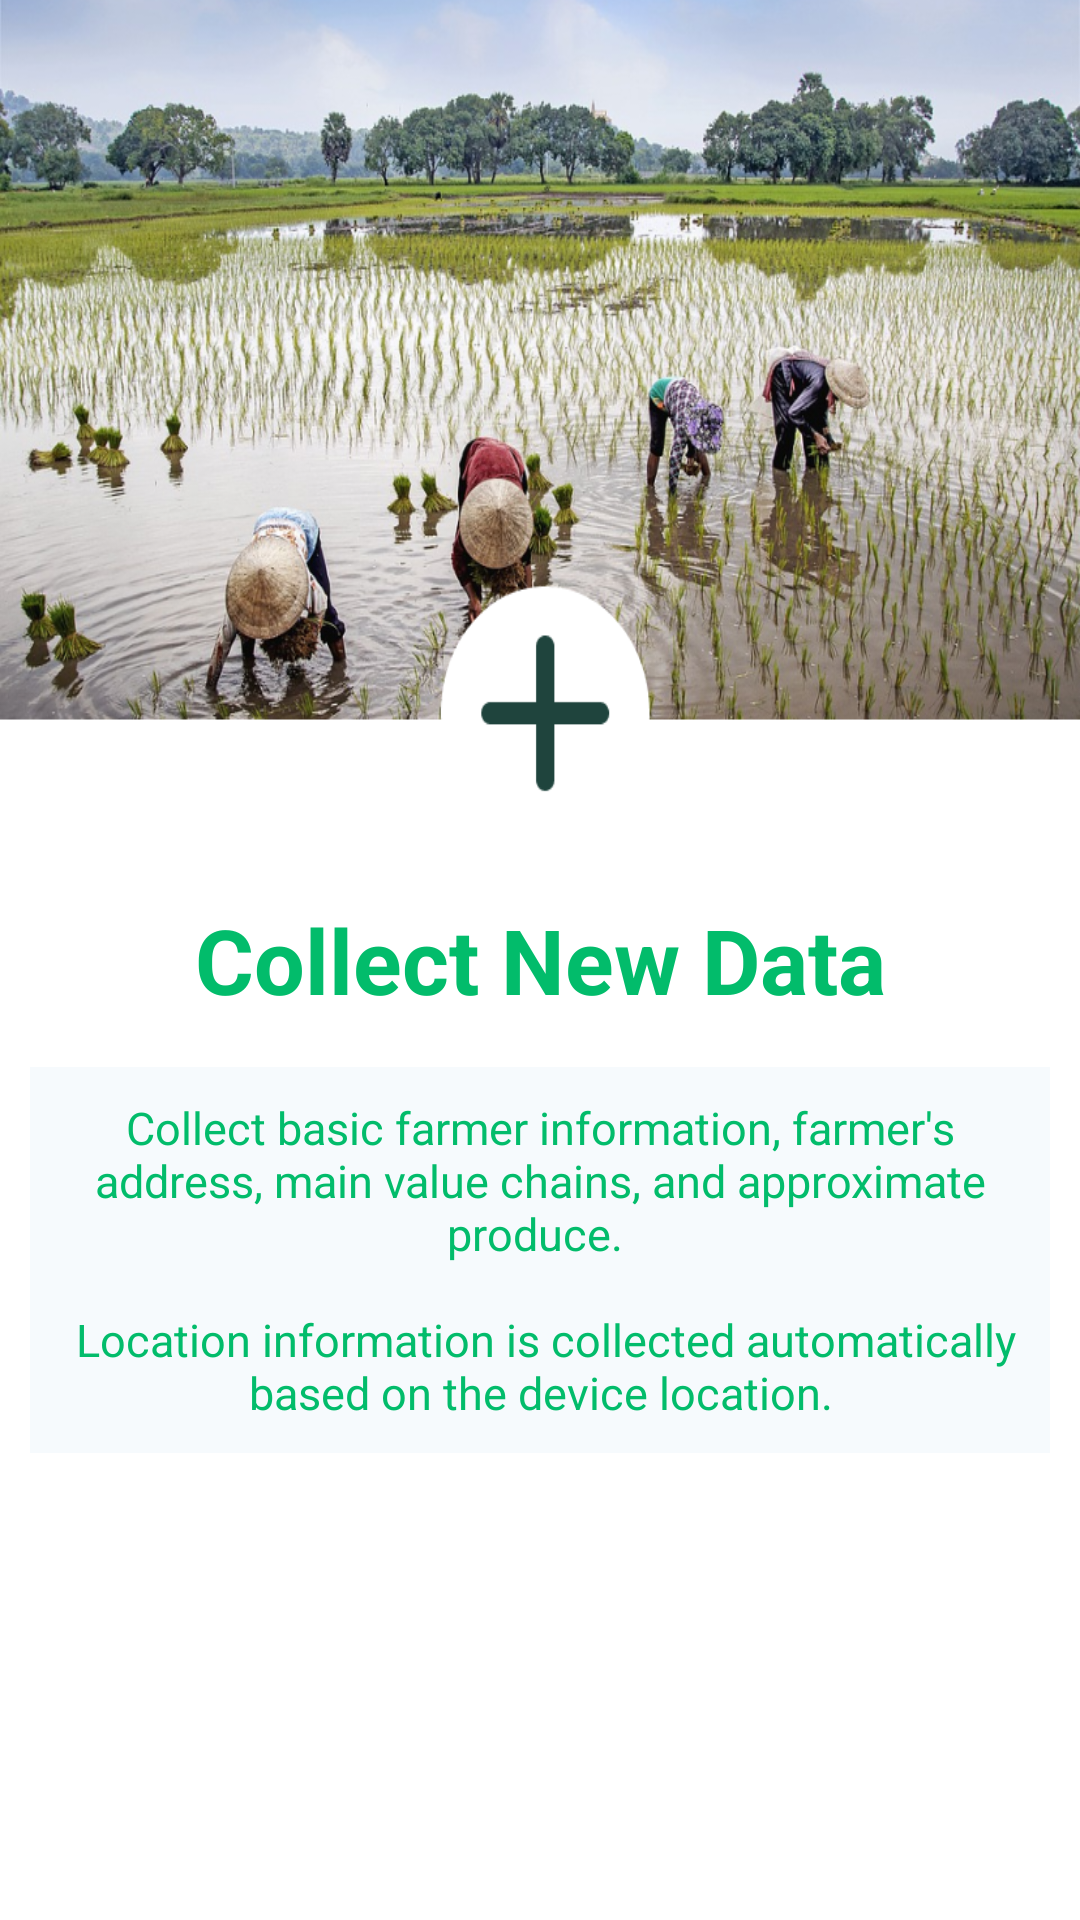

This screen was rendered from an Android layout file. Write that file and the resources it references.
<!-- AndroidManifest.xml: application theme Theme.FarmerMappingApp -->
<!-- res/layout/collect_data.xml -->
<?xml version="1.0" encoding="utf-8"?>
<FrameLayout xmlns:android="http://schemas.android.com/apk/res/android"
    android:layout_width="match_parent"
    android:layout_height="match_parent"
    android:background="@color/white"
    xmlns:tools="http://schemas.android.com/tools"
    tools:context="fragments.CollectData">

    <ImageView
        android:id="@+id/collect_data_img"
        android:layout_width="match_parent"
        android:layout_height="280dp"
        android:background="@drawable/collect_data"/>

    <TextView
        android:layout_width="match_parent"
        android:layout_height="wrap_content"
        android:gravity="center"
        android:layout_gravity="center"
        android:text="@string/collect_new_data"
        android:textColor="@color/lightgreen"
        android:textSize="30sp"
        android:textStyle="bold" />

    <TextView
        android:layout_width="wrap_content"
        android:layout_height="wrap_content"
        android:gravity="center"
        android:layout_gravity="center"
        android:layout_marginTop="100dp"
        android:text="@string/collect_basic_farmer_information_farmer_s_address_main_value_chains_and_approximate_produce_n_n_location_information_is_collected_automatically_based_on_the_device_location"
        android:textColor="@color/lightgreen"
        android:textSize="15sp"
        android:layout_marginRight="10dp"
        android:layout_marginLeft="10dp"
        android:padding="10dp"
        android:textStyle="normal"
        android:background="@color/dark_white"/>

    <androidx.appcompat.widget.AppCompatButton
        android:id="@+id/next"
        android:layout_width="250dp"
        android:layout_height="wrap_content"
        android:background="@drawable/green_button"
        android:text="@string/add_new"
        android:textSize="14sp"
        android:textColor="@color/white"
        android:textAllCaps="false"
        android:layout_marginTop="250dp"
        android:layout_gravity="center" />
</FrameLayout>
<!-- resources referenced by this layout -->
<resources>
  <color name="dark_white">#f6fafd</color>
  <color name="lightgreen">#02bc6b</color>
  <color name="white">#FFFFFF</color>
  <!-- drawable collect_data: png bitmap (drawable-v24, 959411 bytes) -->
  <string name="add_new">Add New</string>
  <string name="collect_basic_farmer_information_farmer_s_address_main_value_chains_and_approximate_produce_n_n_location_information_is_collected_automatically_based_on_the_device_location">Collect basic farmer information, farmer\'s address, main value chains, and approximate produce. \n\n Location information is collected automatically based on the device location.</string>
  <string name="collect_new_data">Collect New Data</string>
  <style name="Theme.FarmerMappingApp" parent="Theme.MaterialComponents.DayNight.NoActionBar">
          
          <item name="colorPrimary">@color/blue</item>
          <item name="colorPrimaryVariant">@color/blue</item>
          <item name="colorOnPrimary">@color/white</item>
          
          <item name="colorSecondary">@color/green</item>
          <item name="colorSecondaryVariant">@color/blue</item>
          <item name="colorOnSecondary">@color/blue</item>
          
          <item name="android:statusBarColor" tools:targetApi="l">?attr/colorPrimary</item>
          
          <item name="android:spinnerItemStyle">@style/SpinnerItem</item>
          <item name="android:spinnerDropDownItemStyle">@style/SpinnerDropDownItem</item>
      </style>
  <color name="blue">#0D3E5C</color>
  <color name="green">#047C0C</color>
  <style name="SpinnerItem">
          <item name="android:textColor">@color/blue</item>
          <item name="android:textSize">12sp</item>
          <item name="android:padding">10dp</item>
      </style>
  <style name="SpinnerDropDownItem">
          <item name="android:textColor">@color/blue</item>
          <item name="android:background">@color/white</item>
      </style>
</resources>
